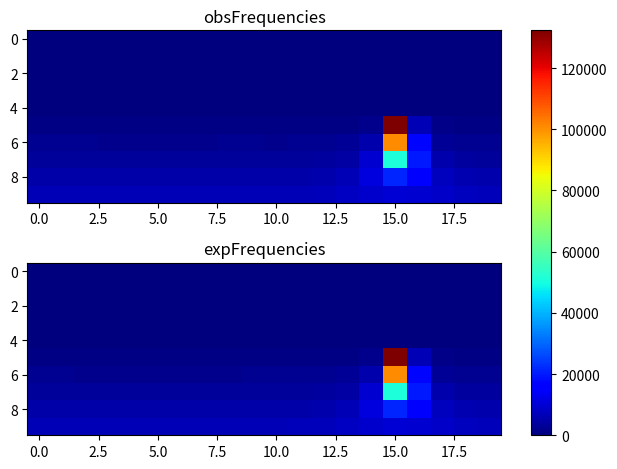

Reproduce this figure in Python.
import matplotlib.pyplot as plt
import numpy as np
obsFrequencies = np.array([[ 0, 0, 0, 0, 0, 0, 0, 0, 0, 0, 0, 0, 0, 0, 0, 0, 0, 0, 0, 0], [0, 0, 0, 0, 0, 0, 0, 0, 0, 0, 0, 0, 0, 0, 0, 0, 0, 0, 0, 0], [0, 0, 0, 0, 0, 0, 0, 0, 0, 0, 0, 0, 0, 0, 0, 0, 0, 0, 0, 0], [0, 0, 0, 0, 0, 0, 0, 0, 0, 0, 0, 0, 0, 0, 0, 0, 0, 0, 0, 0], [0, 0, 0, 0, 0, 0, 0, 0, 0, 0, 0, 0, 0, 0, 0, 0, 0, 0, 0, 0], [708, 643, 704, 646, 665, 646, 653, 670, 679, 695, 710, 727, 845, 921, 1923, 132308, 6595, 1050, 767, 780], [2079, 2068, 2140, 2035, 2059, 2034, 2015, 2030, 2080, 2110, 2011, 2174, 2188, 2629, 5605, 100706, 17163, 3040, 2342, 2196], [3438, 3467, 3547, 3364, 3427, 3409, 3427, 3430, 3523, 3537, 3445, 3503, 3877, 4509, 9611, 50745, 20011, 5428, 3835, 3585], [4922, 5006, 4871, 4810, 4706, 4854, 4816, 4856, 4912, 4787, 5037, 5115, 5513, 6638, 10906, 21231, 14779, 7547, 5730, 5187], [6551, 6553, 6409, 6489, 6350, 6243, 6296, 6556, 6508, 6492, 6704, 6675, 7143, 7981, 9248, 10255, 9722, 8359, 7330, 6971 ]]);
expFrequencies = np.array([[ 0, 0, 0, 0, 0, 0, 0, 0, 0, 0, 0, 0, 0, 0, 0, 0, 0, 0, 0, 0], [0, 0, 0, 0, 0, 0, 0, 0, 0, 0, 0, 0, 0, 0, 0, 0, 0, 0, 0, 0], [0, 0, 0, 0, 0, 0, 0, 0, 0, 0, 0, 0, 0, 0, 0, 0, 0, 0, 0, 0], [0, 0, 0, 0, 0, 0, 0, 0, 0, 0, 0, 0, 0, 0, 0, 0, 0, 0, 0, 0], [0, 0, 0, 0, 0, 0, 0, 0, 0, 0, 0, 0, 0, 0, 0, 0, 0, 0, 0, 0], [715.337, 702.831, 695.906, 691.951, 689.826, 689.024, 689.369, 690.934, 694.078, 699.635, 709.467, 728.166, 771.713, 903.493, 1859.24, 132003, 6516.03, 1043.88, 806.162, 740.299], [2108.12, 2079.22, 2063.53, 2054.68, 2049.96, 2048.18, 2048.94, 2052.42, 2059.43, 2071.95, 2094.46, 2138.52, 2241.32, 2586.44, 5631.96, 100506, 17165.6, 3000.77, 2323.74, 2167.92], [3527.12, 3472.58, 3443.7, 3427.64, 3419.15, 3415.97, 3417.34, 3423.57, 3436.23, 3459.13, 3501.15, 3585.99, 3793.12, 4519.19, 9751.95, 50775.2, 20036.3, 5373.85, 3964.51, 3644.15], [5013.18, 4912.91, 4860.04, 4830.84, 4815.49, 4809.76, 4812.22, 4823.47, 4846.45, 4888.24, 4965.42, 5121.04, 5488.76, 6596.06, 10956.9, 21300.5, 14934.4, 7627.96, 5775.04, 5226.44], [6668.94, 6520.39, 6430.98, 6377.96, 6348.82, 6337.7, 6342.48, 6364.07, 6406.66, 6479.62, 6600.99, 6808.17, 7183.4, 7888.7, 9111.32, 10227.7, 9660.36, 8307.17, 7408.88, 6929.32 ]]);
fig, (ax1, ax2) = plt.subplots(2)
combined = np.array([obsFrequencies, expFrequencies])
vmin, vmax = np.min(combined), np.max(combined)
cmap = plt.colormaps["jet"]
ax1.imshow(obsFrequencies, cmap=cmap, aspect='auto', vmin = vmin, vmax = vmax)
ax1.title.set_text("obsFrequencies")
im = ax2.imshow(expFrequencies, cmap=cmap, aspect='auto', vmin = vmin, vmax = vmax)
ax2.title.set_text("expFrequencies")
fig.tight_layout()
fig.colorbar(im, ax=list([ax1, ax2]))
plt.show()
